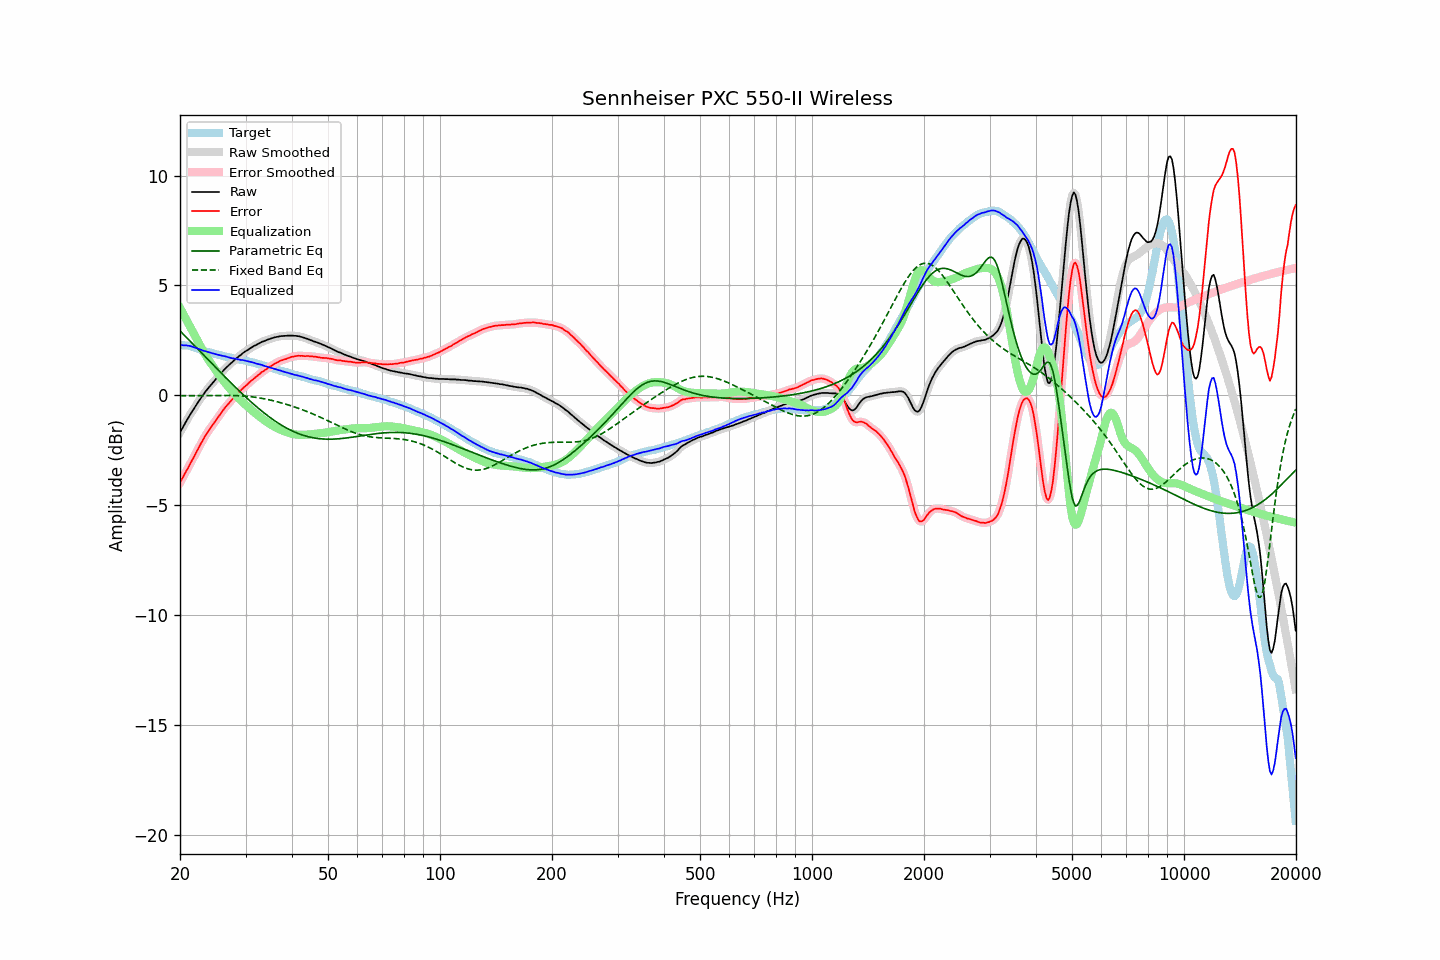

Source data for this figure (header and first rows):
frequency, raw, error, smoothed, error_smoothed, equalization, parametric_eq, fixed_band_eq, equalized_raw, equalized_smoothed, target
20.00, -1.69, -3.98, -1.69, -3.98, 3.98, 2.93, -0.02, 2.28, 2.29, 2.29
20.20, -1.55, -3.83, -1.56, -3.84, 3.84, 2.86, -0.02, 2.29, 2.28, 2.28
20.40, -1.43, -3.71, -1.43, -3.71, 3.71, 2.79, -0.02, 2.28, 2.28, 2.28
20.61, -1.30, -3.57, -1.30, -3.57, 3.57, 2.71, -0.02, 2.28, 2.28, 2.27
20.81, -1.16, -3.43, -1.17, -3.44, 3.44, 2.64, -0.02, 2.27, 2.27, 2.27
21.02, -1.04, -3.31, -1.04, -3.30, 3.30, 2.56, -0.02, 2.26, 2.26, 2.27
21.23, -0.91, -3.16, -0.92, -3.17, 3.16, 2.49, -0.02, 2.25, 2.25, 2.25
21.44, -0.80, -3.03, -0.80, -3.03, 3.03, 2.41, -0.01, 2.22, 2.23, 2.23
21.66, -0.68, -2.89, -0.68, -2.89, 2.89, 2.34, -0.01, 2.20, 2.21, 2.21
21.87, -0.57, -2.75, -0.57, -2.75, 2.75, 2.26, -0.01, 2.18, 2.18, 2.18
22.09, -0.45, -2.61, -0.45, -2.61, 2.61, 2.19, -0.01, 2.16, 2.16, 2.16
22.31, -0.34, -2.48, -0.34, -2.47, 2.47, 2.11, -0.01, 2.13, 2.13, 2.14
22.54, -0.23, -2.34, -0.23, -2.34, 2.33, 2.04, -0.01, 2.10, 2.10, 2.11
22.76, -0.12, -2.20, -0.13, -2.20, 2.20, 1.96, -0.01, 2.08, 2.07, 2.08
22.99, -0.02, -2.07, -0.02, -2.07, 2.07, 1.89, -0.01, 2.05, 2.05, 2.05
23.22, 0.08, -1.94, 0.08, -1.94, 1.94, 1.81, -0.01, 2.02, 2.02, 2.01
23.45, 0.19, -1.81, 0.18, -1.81, 1.82, 1.74, -0.01, 2.01, 2.00, 1.99
23.69, 0.28, -1.70, 0.28, -1.70, 1.70, 1.66, -0.01, 1.98, 1.98, 1.97
23.92, 0.37, -1.59, 0.37, -1.59, 1.59, 1.59, -0.01, 1.96, 1.96, 1.95
24.16, 0.46, -1.48, 0.45, -1.48, 1.48, 1.51, -0.01, 1.94, 1.94, 1.94
24.40, 0.54, -1.38, 0.54, -1.38, 1.37, 1.44, -0.00, 1.91, 1.92, 1.92
24.65, 0.63, -1.28, 0.63, -1.28, 1.27, 1.36, -0.00, 1.90, 1.90, 1.90
24.89, 0.71, -1.17, 0.71, -1.17, 1.17, 1.29, -0.00, 1.87, 1.88, 1.88
25.14, 0.80, -1.06, 0.80, -1.07, 1.06, 1.21, -0.00, 1.86, 1.86, 1.86
25.39, 0.88, -0.96, 0.88, -0.96, 0.96, 1.14, -0.00, 1.84, 1.84, 1.84
25.65, 0.97, -0.86, 0.96, -0.86, 0.86, 1.06, -0.00, 1.83, 1.82, 1.83
25.91, 1.05, -0.75, 1.05, -0.76, 0.76, 0.99, -0.00, 1.81, 1.81, 1.80
26.16, 1.13, -0.66, 1.13, -0.66, 0.66, 0.91, -0.00, 1.79, 1.79, 1.79
26.43, 1.21, -0.56, 1.20, -0.56, 0.57, 0.84, -0.00, 1.78, 1.77, 1.77
26.69, 1.28, -0.48, 1.28, -0.48, 0.48, 0.77, -0.00, 1.76, 1.76, 1.76
26.96, 1.35, -0.39, 1.35, -0.39, 0.39, 0.69, -0.00, 1.73, 1.74, 1.74
27.23, 1.42, -0.31, 1.41, -0.31, 0.30, 0.62, -0.01, 1.72, 1.71, 1.72
27.50, 1.48, -0.23, 1.48, -0.22, 0.22, 0.55, -0.01, 1.69, 1.70, 1.70
27.77, 1.55, -0.13, 1.55, -0.14, 0.13, 0.47, -0.01, 1.68, 1.68, 1.68
28.05, 1.62, -0.05, 1.61, -0.05, 0.05, 0.40, -0.01, 1.67, 1.67, 1.67
28.33, 1.68, 0.04, 1.68, 0.03, -0.02, 0.33, -0.01, 1.65, 1.66, 1.64
28.62, 1.74, 0.11, 1.74, 0.10, -0.10, 0.26, -0.02, 1.64, 1.64, 1.63
28.90, 1.80, 0.17, 1.79, 0.17, -0.17, 0.19, -0.02, 1.62, 1.62, 1.63
29.19, 1.85, 0.24, 1.85, 0.24, -0.24, 0.12, -0.03, 1.60, 1.61, 1.61
29.48, 1.92, 0.31, 1.91, 0.31, -0.31, 0.05, -0.03, 1.61, 1.60, 1.61
29.78, 1.97, 0.38, 1.97, 0.38, -0.38, -0.02, -0.04, 1.59, 1.59, 1.59
30.08, 2.02, 0.44, 2.02, 0.44, -0.44, -0.09, -0.04, 1.57, 1.57, 1.57
30.38, 2.06, 0.50, 2.06, 0.51, -0.51, -0.15, -0.05, 1.55, 1.55, 1.55
30.68, 2.11, 0.57, 2.11, 0.57, -0.57, -0.22, -0.06, 1.53, 1.53, 1.53
30.99, 2.16, 0.65, 2.15, 0.64, -0.64, -0.29, -0.06, 1.52, 1.52, 1.51
31.30, 2.20, 0.70, 2.20, 0.70, -0.70, -0.35, -0.07, 1.50, 1.50, 1.50
31.61, 2.25, 0.76, 2.24, 0.76, -0.76, -0.42, -0.08, 1.48, 1.48, 1.49
31.93, 2.28, 0.82, 2.28, 0.82, -0.82, -0.48, -0.09, 1.45, 1.46, 1.46
32.24, 2.32, 0.88, 2.32, 0.88, -0.88, -0.54, -0.10, 1.43, 1.44, 1.43
32.57, 2.36, 0.94, 2.36, 0.94, -0.94, -0.60, -0.11, 1.42, 1.42, 1.41
32.89, 2.40, 1.00, 2.40, 1.00, -1.00, -0.66, -0.13, 1.40, 1.40, 1.40
33.22, 2.44, 1.07, 2.43, 1.06, -1.05, -0.72, -0.14, 1.38, 1.38, 1.37
33.55, 2.46, 1.10, 2.46, 1.11, -1.11, -0.78, -0.15, 1.35, 1.35, 1.36
33.89, 2.49, 1.16, 2.49, 1.16, -1.16, -0.84, -0.17, 1.33, 1.33, 1.33
34.23, 2.52, 1.20, 2.52, 1.21, -1.21, -0.90, -0.18, 1.31, 1.31, 1.31
34.57, 2.55, 1.26, 2.54, 1.26, -1.26, -0.95, -0.20, 1.29, 1.29, 1.28
34.92, 2.57, 1.31, 2.57, 1.30, -1.31, -1.01, -0.21, 1.26, 1.26, 1.26
35.27, 2.60, 1.35, 2.59, 1.35, -1.35, -1.06, -0.23, 1.24, 1.24, 1.25
35.62, 2.62, 1.39, 2.62, 1.40, -1.40, -1.11, -0.25, 1.22, 1.22, 1.23
35.97, 2.64, 1.44, 2.64, 1.44, -1.44, -1.16, -0.27, 1.20, 1.20, 1.19
... 635 more rows
